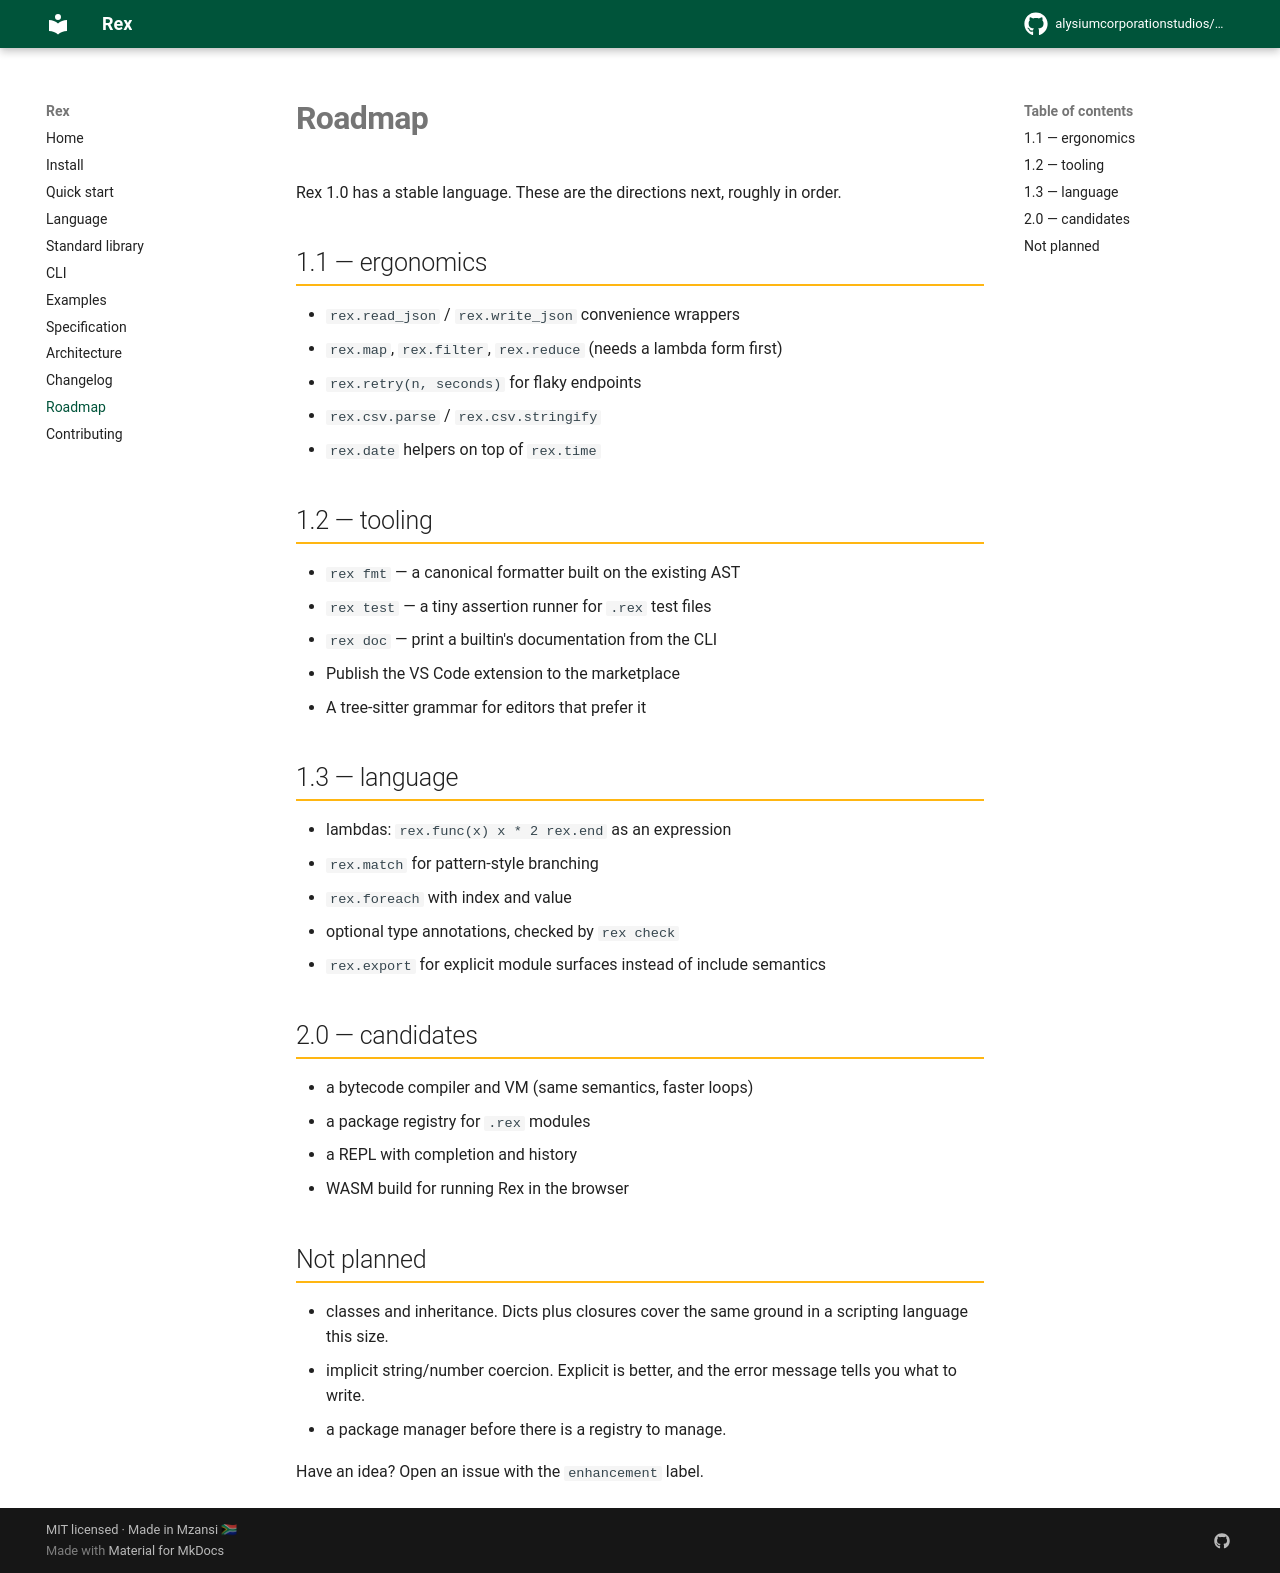

repository: alysiumcorporationstudios/Rex-Programming-Lang · page: roadmap/index.html · generator: mkdocs

# Roadmap

Rex 1.0 has a stable language. These are the directions next, roughly in order.

## 1.1 — ergonomics

- `rex.read_json` / `rex.write_json` convenience wrappers
- `rex.map`, `rex.filter`, `rex.reduce` (needs a lambda form first)
- `rex.retry(n, seconds)` for flaky endpoints
- `rex.csv.parse` / `rex.csv.stringify`
- `rex.date` helpers on top of `rex.time`

## 1.2 — tooling

- `rex fmt` — a canonical formatter built on the existing AST
- `rex test` — a tiny assertion runner for `.rex` test files
- `rex doc` — print a builtin's documentation from the CLI
- Publish the VS Code extension to the marketplace
- A tree-sitter grammar for editors that prefer it

## 1.3 — language

- lambdas: `rex.func(x) x * 2 rex.end` as an expression
- `rex.match` for pattern-style branching
- `rex.foreach` with index and value
- optional type annotations, checked by `rex check`
- `rex.export` for explicit module surfaces instead of include semantics

## 2.0 — candidates

- a bytecode compiler and VM (same semantics, faster loops)
- a package registry for `.rex` modules
- a REPL with completion and history
- WASM build for running Rex in the browser

## Not planned

- classes and inheritance. Dicts plus closures cover the same ground in a
  scripting language this size.
- implicit string/number coercion. Explicit is better, and the error message
  tells you what to write.
- a package manager before there is a registry to manage.

Have an idea? Open an issue with the `enhancement` label.
